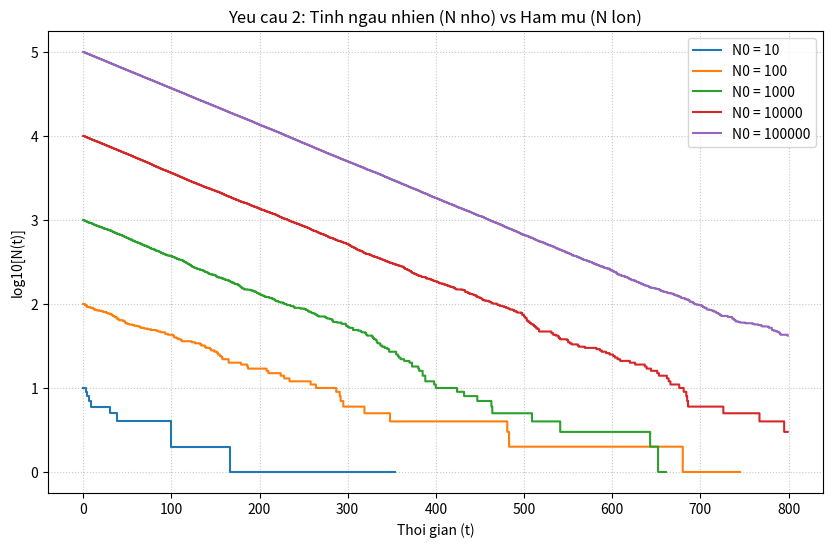

The script that saved this image:
import numpy as np
import matplotlib.pyplot as plt
import random

# Thong so co ban
lambda_hang_so = 0.01 
thoi_gian_max = 800
danh_sach_N0 = [10, 100, 1000, 10000, 100000]

plt.figure(figsize=(10, 6))

for n0 in danh_sach_N0:
    hien_tai = n0
    lich_su_n = []
    
    # Vong lap mo phong don gian
    for t in range(thoi_gian_max):
        lich_su_n.append(hien_tai)
        
        # Tinh so hat phan ra (ngau nhien)
        hat_phan_ra = 0
        for _ in range(int(hien_tai)):
            if random.random() < lambda_hang_so:
                hat_phan_ra += 1
        hien_tai -= hat_phan_ra
        
        if hien_tai < 0: hien_tai = 0

    # Chuyen sang mang de ve do thi
    n_mang = np.array(lich_su_n)
    t_mang = np.arange(thoi_gian_max)
    
    # Loc du lieu de ve log ko bi loi
    mask = n_mang > 0
    plt.plot(t_mang[mask], np.log10(n_mang[mask]), 
             label=f'N0 = {n0}', 
             drawstyle='steps-post')

plt.title('Yeu cau 2: Tinh ngau nhien (N nho) vs Ham mu (N lon)')
plt.xlabel('Thoi gian (t)')
plt.ylabel('log10[N(t)]')
plt.legend()
plt.grid(True, linestyle=':', alpha=0.7)
plt.show()
